The GitHub repository albertoranz/Final-Project-DA contains a labelled image folder "Images class" with 5 categories: animals, exterior urban, human, interior domestic, natural soundscapes and water. Examples follow, each with its label.

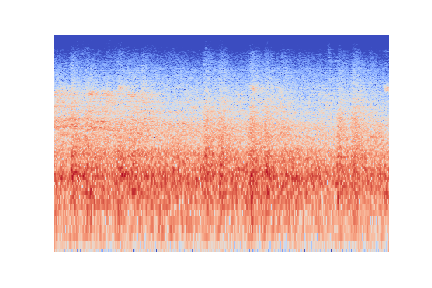
Label: exterior urban

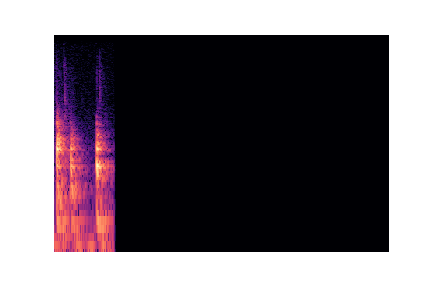
Label: interior domestic

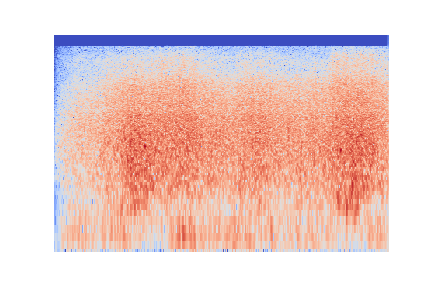
Label: natural soundscapes and water

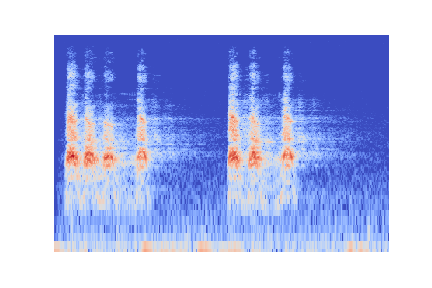
Label: animals

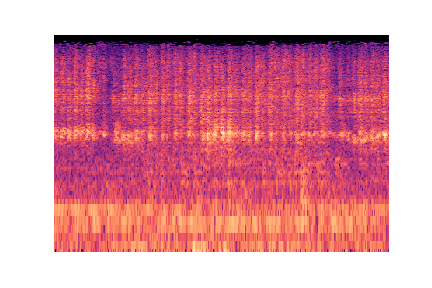
Label: human

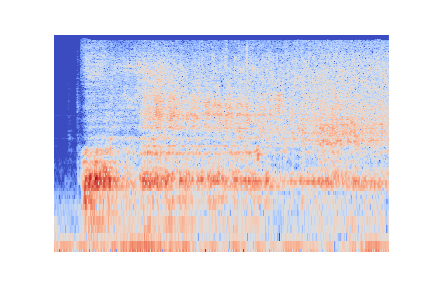
Label: natural soundscapes and water
